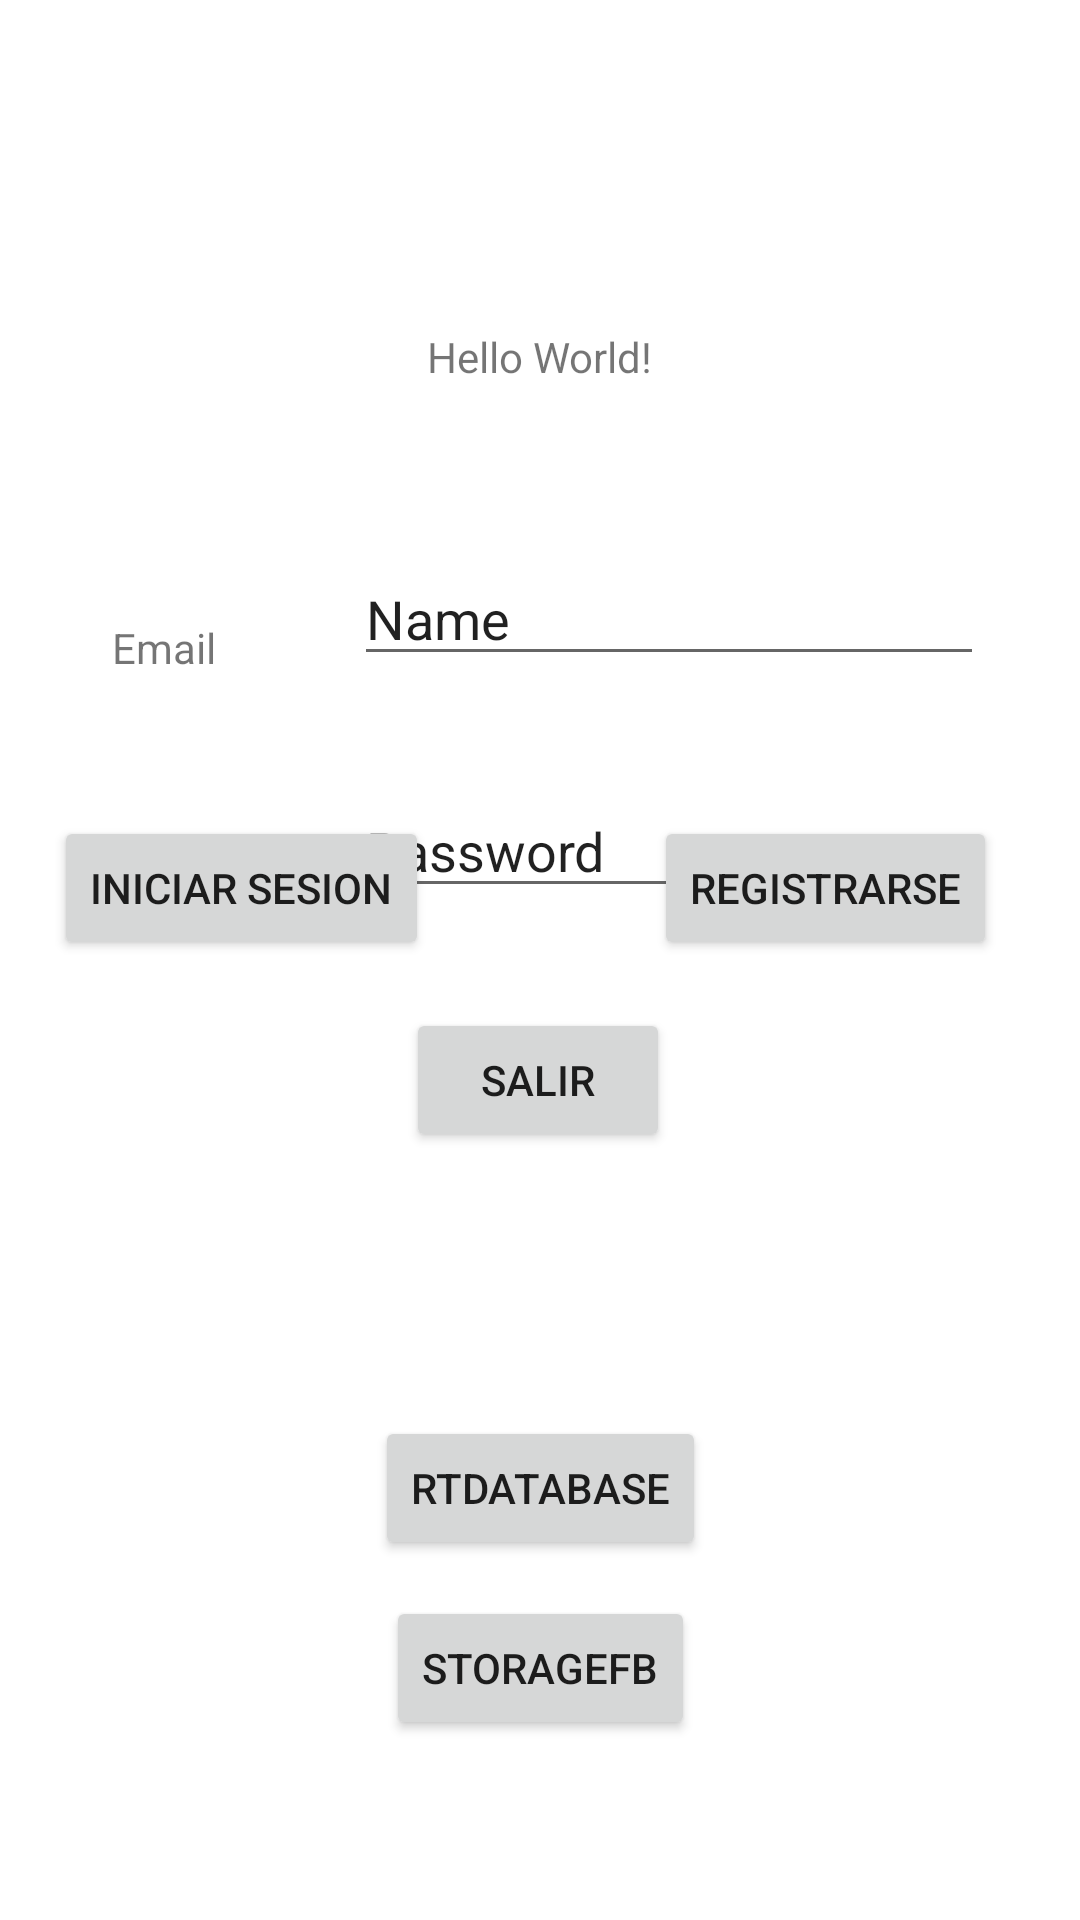

This screen was rendered from an Android layout file. Write that file and the resources it references.
<!-- AndroidManifest.xml: application theme Theme.IvanClase -->
<!-- res/layout/activity_main.xml -->
<?xml version="1.0" encoding="utf-8"?>
<androidx.constraintlayout.widget.ConstraintLayout xmlns:android="http://schemas.android.com/apk/res/android"
    xmlns:app="http://schemas.android.com/apk/res-auto"
    xmlns:tools="http://schemas.android.com/tools"
    android:layout_width="match_parent"
    android:layout_height="match_parent"
    tools:context=".MainActivity">

    <TextView
        android:id="@+id/textview"
        android:layout_width="wrap_content"
        android:layout_height="wrap_content"
        android:text="Hello World!"
        app:layout_constraintBottom_toBottomOf="parent"
        app:layout_constraintEnd_toEndOf="parent"
        app:layout_constraintLeft_toLeftOf="parent"
        app:layout_constraintRight_toRightOf="parent"
        app:layout_constraintStart_toStartOf="parent"
        app:layout_constraintTop_toTopOf="parent"
        app:layout_constraintVertical_bias="0.176" />

    <Button
        android:id="@+id/button"
        android:layout_width="wrap_content"
        android:layout_height="wrap_content"
        android:layout_marginBottom="320dp"
        android:text="Iniciar Sesion"
        app:layout_constraintBottom_toBottomOf="parent"
        app:layout_constraintEnd_toEndOf="parent"
        app:layout_constraintHorizontal_bias="0.076"
        app:layout_constraintStart_toStartOf="parent" />

    <EditText
        android:id="@+id/etEmail"
        android:layout_width="wrap_content"
        android:layout_height="wrap_content"
        android:layout_marginTop="184dp"
        android:layout_marginEnd="32dp"
        android:ems="10"
        android:inputType="textPersonName"
        android:text="Name"
        app:layout_constraintEnd_toEndOf="parent"
        app:layout_constraintTop_toTopOf="parent" />

    <TextView
        android:id="@+id/emaillabel"
        android:layout_width="wrap_content"
        android:layout_height="wrap_content"
        android:layout_marginStart="16dp"
        android:text="Email"
        app:layout_constraintBottom_toBottomOf="@+id/etEmail"
        app:layout_constraintEnd_toStartOf="@+id/etEmail"
        app:layout_constraintHorizontal_bias="0.319"
        app:layout_constraintStart_toStartOf="parent" />

    <TextView
        android:id="@+id/passlabel"
        android:layout_width="wrap_content"
        android:layout_height="wrap_content"
        android:text="Password"
        app:layout_constraintBottom_toBottomOf="@+id/etPass"
        app:layout_constraintEnd_toStartOf="@+id/etPass"
        app:layout_constraintStart_toStartOf="parent" />

    <EditText
        android:id="@+id/etPass"
        android:layout_width="wrap_content"
        android:layout_height="wrap_content"
        android:layout_marginTop="36dp"
        android:ems="10"
        android:inputType="textPersonName"
        android:text="Password"
        app:layout_constraintEnd_toEndOf="@+id/etEmail"
        app:layout_constraintStart_toStartOf="@+id/etEmail"
        app:layout_constraintTop_toBottomOf="@+id/etEmail" />

    <Button
        android:id="@+id/btAlta"
        android:layout_width="wrap_content"
        android:layout_height="wrap_content"
        android:text="REGISTRARSE"
        app:layout_constraintEnd_toEndOf="parent"
        app:layout_constraintHorizontal_bias="0.887"
        app:layout_constraintStart_toStartOf="parent"
        app:layout_constraintTop_toTopOf="@+id/button" />

    <Button
        android:id="@+id/salir"
        android:layout_width="wrap_content"
        android:layout_height="wrap_content"
        android:layout_marginTop="16dp"
        android:text="Salir"
        app:layout_constraintEnd_toEndOf="parent"
        app:layout_constraintHorizontal_bias="0.498"
        app:layout_constraintStart_toStartOf="parent"
        app:layout_constraintTop_toBottomOf="@+id/btAlta" />

    <Button
        android:id="@+id/btRtDatabase"
        android:layout_width="wrap_content"
        android:layout_height="wrap_content"
        android:layout_marginBottom="120dp"
        android:text="RtDatabase"
        app:layout_constraintBottom_toBottomOf="parent"
        app:layout_constraintEnd_toEndOf="parent"
        app:layout_constraintStart_toStartOf="parent" />

    <Button
        android:id="@+id/btnStorageFB"
        android:layout_width="wrap_content"
        android:layout_height="wrap_content"
        android:layout_marginTop="12dp"
        android:text="StorageFB"
        app:layout_constraintEnd_toEndOf="@+id/btRtDatabase"
        app:layout_constraintHorizontal_bias="0.488"
        app:layout_constraintStart_toStartOf="@+id/btRtDatabase"
        app:layout_constraintTop_toBottomOf="@+id/btRtDatabase" />

</androidx.constraintlayout.widget.ConstraintLayout>
<!-- resources referenced by this layout -->
<resources>
  <style name="Theme.IvanClase" parent="Theme.MaterialComponents.DayNight.DarkActionBar">
          
          <item name="colorPrimary">@color/purple_500</item>
          <item name="colorPrimaryVariant">@color/purple_700</item>
          <item name="colorOnPrimary">@color/white</item>
          
          <item name="colorSecondary">@color/teal_200</item>
          <item name="colorSecondaryVariant">@color/teal_700</item>
          <item name="colorOnSecondary">@color/black</item>
          
          <item name="android:statusBarColor" tools:targetApi="l">?attr/colorPrimaryVariant</item>
          
      </style>
  <!-- not gathered from this repository: default colours our renderer supplied (Android Studio template values) -->
  <color name="purple_500">#FF6200EE</color>
  <color name="purple_700">#FF3700B3</color>
  <color name="teal_200">#FF03DAC5</color>
  <color name="teal_700">#FF018786</color>
  <color name="black">#FF000000</color>
  <color name="white">#FFFFFFFF</color>
</resources>
